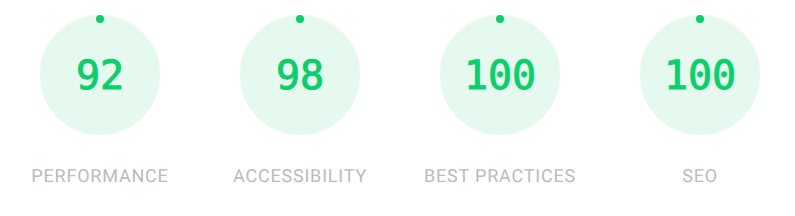
t = 0.00 s
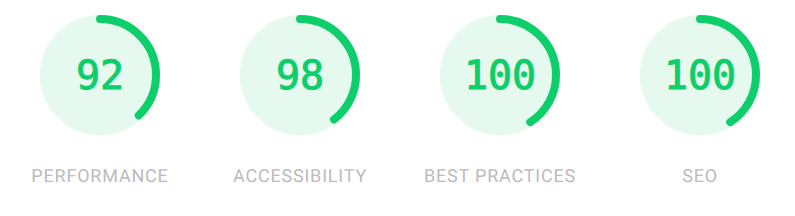
t = 0.25 s
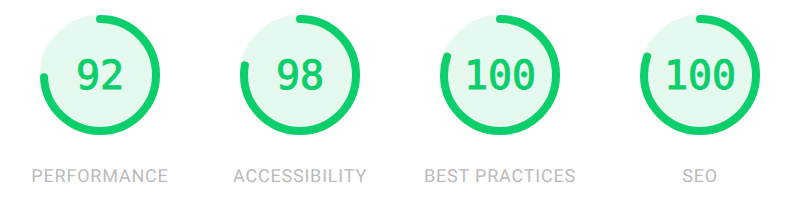
t = 0.50 s
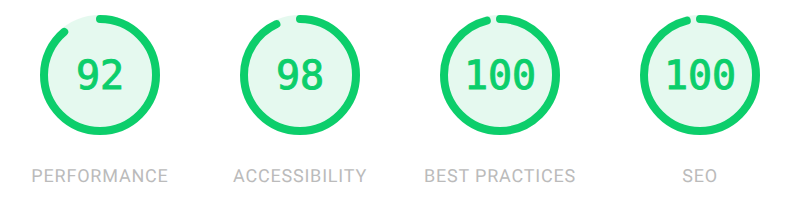
t = 0.75 s
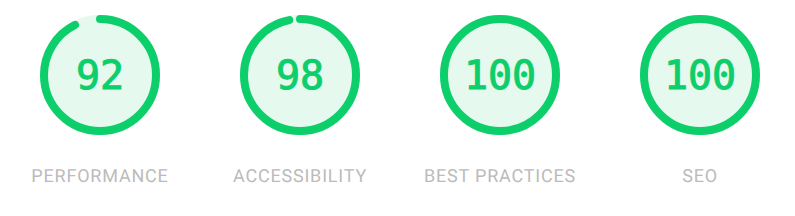
t = 1.00 s
t = 1.25 s: frame unchanged from t = 1.00 s, image omitted

The animated SVG that drew these frames (rendered in a browser with its animation timeline set to each time). Animation: 1 CSS @keyframes rule; one cycle of 1.25 s.

<svg xmlns="http://www.w3.org/2000/svg" xmlns:xlink="http://www.w3.org/1999/xlink" fill="none" width="795" height="200" style="padding: 15px 0 10px 0;"> <style> .gauge-base { opacity: 0.1 } .gauge-arc { fill: none; animation-delay: 250ms; stroke-linecap: round; transform: rotate(-90deg); transform-origin: 100px 60px; animation: load-gauge 1s ease forwards } .guage-text { font-size: 40px; font-family: monospace; text-align: center } .guage-red { color: #ff4e42; fill: #ff4e42; stroke: #ff4e42 } .guage-orange { color: #ffa400; fill: #ffa400; stroke: #ffa400 } .guage-green { color: #0cce6b; fill: #0cce6b; stroke: #0cce6b } .guage-undefined { color: #5c5c5c; fill: #5c5c5c; stroke: #5c5c5c } .guage-title { color: #bbb; fill: #bbb; stroke: none; font-size: 18px;text-transform:uppercase;letter-spacing:.05rem; line-height: 26px; font-family: Roboto, Halvetica, Arial, sans-serif } @keyframes load-gauge { from { stroke-dasharray: 0 352.858 } } .guage-invisible { display: none } </style> <svg class="guage-div guage-perf guage-green" viewBox="0 0 200 200" width="200" height="200" x="0" y="0"> <circle class="gauge-base" cx="100" cy="60" stroke-width="8" r="56"/> <circle class="gauge-arc guage-arc-1" r="56" cx="100" cy="60" stroke-width="8" style="stroke-dasharray: 325.41208, 351.858;"/> <text class="guage-text" x="100px" y="60px" alignment-baseline="central" dominant-baseline="central" text-anchor="middle">92</text> <text class="guage-title" x="100px" y="160px" alignment-baseline="central" dominant-baseline="central" text-anchor="middle">Performance</text> </svg> <svg class="guage-div guage-acc guage-green" viewBox="0 0 200 200" width="200" height="200" x="200" y="0"> <circle class="gauge-base" r="56" cx="100" cy="60" stroke-width="8"/> <circle class="gauge-arc guage-arc-2" r="56" cx="100" cy="60" stroke-width="8" style="stroke-dasharray: 340.41208, 351.858;"/> <text class="guage-text" x="100px" y="60px" alignment-baseline="central" dominant-baseline="central" text-anchor="middle">98</text> <text class="guage-title" x="100px" y="160px" alignment-baseline="central" dominant-baseline="central" text-anchor="middle">Accessibility</text> </svg> <svg viewBox="0 0 200 200" width="200" height="200" x="400" y="0" class="guage-div guage-best guage-green"> <circle class="gauge-base" r="56" cx="100" cy="60" stroke-width="8"/> <circle class="gauge-arc guage-arc-3" r="56" cx="100" cy="60" stroke-width="8" style="stroke-dasharray: 351.858, 351.858;"/> <text class="guage-text" x="100px" y="60px" alignment-baseline="central" dominant-baseline="central" text-anchor="middle">100</text> <text class="guage-title" x="100px" y="160px" alignment-baseline="central" dominant-baseline="central" text-anchor="middle">Best Practices</text></svg><svg viewBox="0 0 200 200" width="200" height="200" x="600" y="0" class="guage-div guage-seo guage-green"><circle class="gauge-base" r="56" cx="100" cy="60" stroke-width="8"/><circle class="gauge-arc guage-arc-4" r="56" cx="100" cy="60" stroke-width="8" style="stroke-dasharray: 351.858, 351.858;"/><text class="guage-text" x="100px" y="60px" alignment-baseline="central" dominant-baseline="central" text-anchor="middle">100</text> <text class="guage-title" x="100px" y="160px" alignment-baseline="central" dominant-baseline="central" text-anchor="middle">SEO</text></svg></svg>